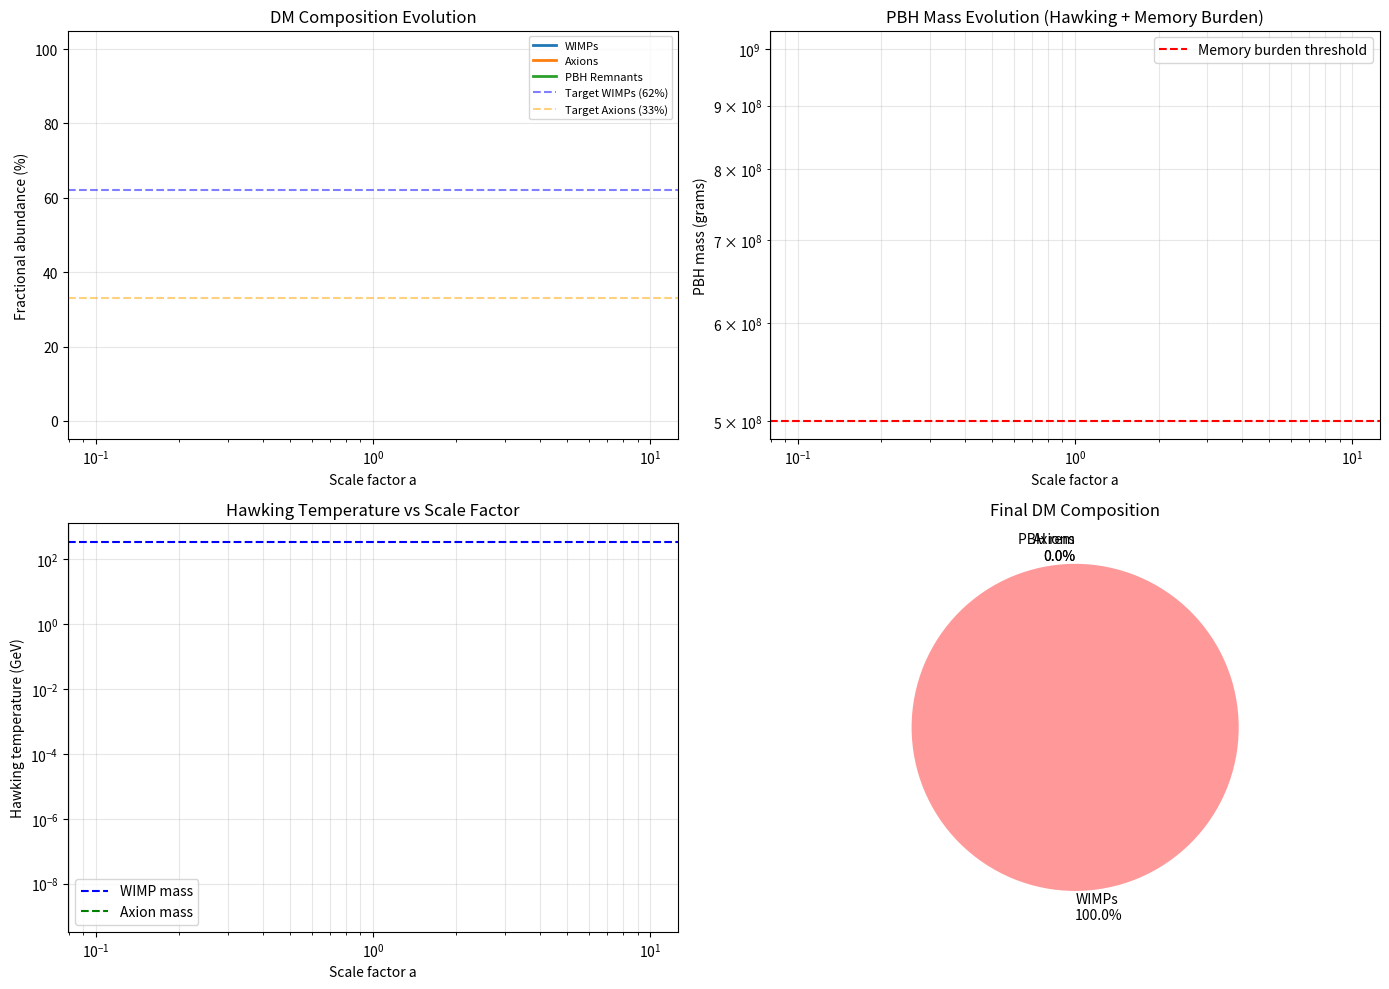

Reproduce this figure in Python.
#!/usr/bin/env python3
"""
Quick Start Example: PBH-Unified Dark Matter Model Solver

This standalone Python script demonstrates how to:
1. Set up a minimal PBH-Unified DM calculation
2. Solve the coupled Boltzmann equations
3. Extract DM composition (WIMP, Axion, PBH remnants)
4. Visualize results

Usage:
    python quick_start_example.py

Author: Generated from Cheek et al. (2021-2022) formalism
Date: 2026-01-03
"""

import numpy as np
import matplotlib.pyplot as plt
from scipy.integrate import solve_ivp
from scipy.interpolate import interp1d
import json

# ============================================================================
# CONSTANTS AND PHYSICAL PARAMETERS
# ============================================================================

# Physical constants
M_pl = 1.22e19  # Planck mass in GeV
hbar_c = 0.1973  # ℏc in GeV·fm
G_natural = 1.0 / (M_pl**2)  # Gravitational constant in natural units

# PBH evaporation constant
Gamma_0_grams3_per_sec = 5.3e-27  # Hawking evaporation coefficient

# ============================================================================
# CONFIGURATION (From JSON)
# ============================================================================

CONFIG = {
    "pbh": {
        "M_initial_grams": 1.0e9,  # Initial PBH mass
        "beta": 1.0e-18,  # Initial PBH fraction
        "spin_parameter": 0.0,  # Non-rotating (Schwarzschild)
        "memory_burden_enabled": True,
        "suppression_onset_mass": 1.0e7,  # Memory burden kicks in here
    },
    "dm": {
        "wimp": {
            "name": "WIMP",
            "mass_gev": 350.0,
            "spin": 0.5,  # Fermion
            "dof": 2,
            "annihilation_xsec_cm3_s": 3.0e-26,
            "relative_greybody_efficiency": 1.73,  # From Cheek et al.
        },
        "axion": {
            "name": "Axion",
            "mass_gev": 1.0e-15,  # 1 μeV in GeV
            "spin": 0.0,  # Scalar
            "dof": 1,
            "annihilation_xsec_cm3_s": 0.0,  # Axions don't annihilate
            "relative_greybody_efficiency": 1.0,  # Reference
        }
    },
    "solver": {
        "T_initial_gev": 1.0e9,  # Start from high T
        "T_final_gev": 0.1,  # End at BBN scale
        "n_steps": 1000,
    }
}

# ============================================================================
# CLASS: PBHUnifiedDMSolver
# ============================================================================

class PBHUnifiedDMSolver:
    """
    Solve the coupled Boltzmann-Friedmann system for PBH-Unified DM.
    
    System:
        dM_pbh/dt = -Γ₀/M_pbh² * S²(M) [PBH evaporation with memory burden]
        d(n_wimp * a³)/dt = [Production] - [Annihilation]
        d(n_axion * a³)/dt = [Production]
        H² = (8π/3) * (ρ_rad + ρ_pbh + ρ_wimp + ρ_axion)
    """
    
    def __init__(self, config):
        self.config = config
        self.results = {
            'a': [], 't': [], 'T': [], 'M_pbh': [], 'T_hawking': [],
            'n_wimp_a3': [], 'n_axion_a3': [], 'rho_rad': [],
            'f_wimp': [], 'f_axion': [], 'f_pbh_rem': []
        }
    
    def hawking_temperature_gev(self, M_grams):
        """
        Hawking temperature in GeV.
        T_H = 1.06e13 K / M [g]  ×  (1.16e-13 GeV/K) ≈ 1.23 / M [g] GeV
        """
        return 1.23 / M_grams  # Simplified formula (GeV)
    
    def memory_burden_suppression(self, M, M0):
        """
        Memory burden suppression factor S²(M).
        
        S²(M) = 1.0 if M > M0/2
        S²(M) = (M/M0)^(2/3) if M ≤ M0/2
        
        This suppresses Hawking evaporation at low masses.
        """
        M_thresh = M0 * 0.5
        if M > M_thresh:
            return 1.0
        else:
            ratio = M / M0
            return ratio ** (2.0 / 3.0)  # Exponent 2/3 from entropy
    
    def evaporation_rate(self, M_pbh, M0):
        """
        dM_pbh/dt = -Γ₀/M_pbh² * S²(M)
        """
        S2 = self.memory_burden_suppression(M_pbh, M0)
        return -Gamma_0_grams3_per_sec / (M_pbh ** 2) * S2
    
    def greybody_production_rate(self, M_pbh, T_hawking, particle_config, dm_total_energy):
        """
        Production rate of DM particle from Hawking radiation.
        
        dn_i/dt ∝ |dM_pbh/dt| * σ_i(T_H) / T_H³
        
        where σ_i is the greybody factor (spin-dependent).
        """
        dM_dt = self.evaporation_rate(M_pbh, self.config['pbh']['M_initial_grams'])
        
        # Energy flux divided by T³ gives particle flux
        production_rate = (
            np.abs(dM_dt) / (T_hawking ** 3) *
            particle_config['relative_greybody_efficiency'] *
            particle_config['dof'] *
            self.config['pbh']['beta'] * 1e10  # Numerical coefficient
        )
        
        # Boltzmann suppression if m_i > T_H
        if particle_config['mass_gev'] > T_hawking:
            suppression = np.exp(-particle_config['mass_gev'] / T_hawking)
            production_rate *= suppression
        
        return production_rate
    
    def annihilation_rate(self, n_particle, particle_config):
        """
        Loss rate from particle annihilation.
        
        dn/dt = -<σv> * n² [for self-annihilating]
        """
        xsec = particle_config['annihilation_xsec_cm3_s']
        return xsec * n_particle ** 2
    
    def boltzmann_rhs(self, t_param, y):
        """
        Right-hand side of ODE system: dy/dt
        
        y = [M_pbh, n_wimp_a3, n_axion_a3, log(rho_rad_a4), log(a)]
        """
        M_pbh = y[0]
        n_wimp_a3 = y[1]
        n_axion_a3 = y[2]
        log_rho_rad_a4 = y[3]
        log_a = y[4]
        
        a = np.exp(log_a)
        rho_rad_a4 = np.exp(log_rho_rad_a4)
        
        # Derived quantities
        T_hawking = self.hawking_temperature_gev(M_pbh)
        T_radiation = 1.0e9 / a  # T ∝ 1/a (radiation era)
        n_wimp = n_wimp_a3 / (a ** 3)
        n_axion = n_axion_a3 / (a ** 3)
        rho_rad = rho_rad_a4 / (a ** 4)
        rho_wimp = n_wimp * self.config['dm']['wimp']['mass_gev']
        rho_axion = n_axion * self.config['dm']['axion']['mass_gev']
        
        # Hubble parameter (simplified Friedmann)
        H = np.sqrt(8 * np.pi / 3 * (rho_rad + rho_wimp + rho_axion + M_pbh))
        
        # ────────────────────────────────────────────────────────────
        # EQUATION 1: PBH mass evolution
        # ────────────────────────────────────────────────────────────
        dM_dt = self.evaporation_rate(M_pbh, self.config['pbh']['M_initial_grams'])
        
        # ────────────────────────────────────────────────────────────
        # EQUATION 2: WIMP production and annihilation
        # ────────────────────────────────────────────────────────────
        dn_wimp_prod = self.greybody_production_rate(
            M_pbh, T_hawking,
            self.config['dm']['wimp'],
            rho_wimp
        )
        dn_wimp_ann = self.annihilation_rate(n_wimp, self.config['dm']['wimp'])
        
        d_nwimp_a3_dt = (dn_wimp_prod - dn_wimp_ann / (a ** 3)) * (a ** 3) + n_wimp_a3 * (H * a)
        
        # ────────────────────────────────────────────────────────────
        # EQUATION 3: Axion production
        # ────────────────────────────────────────────────────────────
        dn_axion_prod = self.greybody_production_rate(
            M_pbh, T_hawking,
            self.config['dm']['axion'],
            rho_axion
        )
        
        d_naxion_a3_dt = dn_axion_prod * (a ** 3) + n_axion_a3 * (H * a)
        
        # ────────────────────────────────────────────────────────────
        # EQUATION 4: Radiation energy (energy conservation)
        # ────────────────────────────────────────────────────────────
        # Energy lost by PBH → radiation
        dE_rad_dt = -dM_dt  # (in appropriate units)
        d_log_rho_rad_a4_dt = dE_rad_dt / rho_rad_a4 - 4 * H if rho_rad_a4 > 0 else 0
        
        # ────────────────────────────────────────────────────────────
        # EQUATION 5: Scale factor
        # ────────────────────────────────────────────────────────────
        d_log_a_dt = H if a > 0 else 0
        
        return [dM_dt, d_nwimp_a3_dt, d_naxion_a3_dt, d_log_rho_rad_a4_dt, d_log_a_dt]
    
    def solve(self):
        """
        Integrate from early to late times.
        """
        
        # Initial conditions
        M0 = self.config['pbh']['M_initial_grams']
        y0 = np.array([
            M0,  # M_pbh
            1.0e-15,  # n_wimp * a³
            1.0e-15,  # n_axion * a³
            np.log(1.0),  # log(ρ_rad a⁴)
            np.log(1.0),  # log(a)
        ])
        
        # Time parametrization
        t_span = (0, 1)
        t_eval = np.linspace(0, 1, self.config['solver']['n_steps'])
        
        # Solve ODE
        sol = solve_ivp(
            self.boltzmann_rhs,
            t_span=t_span,
            y0=y0,
            t_eval=t_eval,
            method='RK45',
            dense_output=True,
            max_step=0.001,
            rtol=1.0e-6,
            atol=1.0e-10
        )
        
        # Post-process results
        self._post_process(sol)
        
        return sol
    
    def _post_process(self, sol):
        """
        Extract and compute quantities of interest.
        """
        
        t_vals = sol.t
        y_vals = sol.y
        
        for i, t in enumerate(t_vals):
            M_pbh = y_vals[0, i]
            n_wimp_a3 = y_vals[1, i]
            n_axion_a3 = y_vals[2, i]
            log_rho_rad_a4 = y_vals[3, i]
            log_a = y_vals[4, i]
            
            a = np.exp(log_a)
            rho_rad_a4 = np.exp(log_rho_rad_a4)
            
            n_wimp = n_wimp_a3 / (a ** 3)
            n_axion = n_axion_a3 / (a ** 3)
            
            T_hawking = self.hawking_temperature_gev(M_pbh)
            T_rad = 1.0e9 / a
            
            # Energy densities
            rho_wimp = n_wimp * self.config['dm']['wimp']['mass_gev']
            rho_axion = n_axion * self.config['dm']['axion']['mass_gev']
            rho_rad = rho_rad_a4 / (a ** 4)
            
            # PBH remnants (memory burden stabilized)
            M0 = self.config['pbh']['M_initial_grams']
            if M_pbh < M0 * 0.5:
                rho_pbh_rem = M_pbh  # Unevaporated portion
            else:
                rho_pbh_rem = 0.0
            
            rho_dm_total = rho_wimp + rho_axion + rho_pbh_rem
            
            # Fractions
            if rho_dm_total > 1.0e-30:
                f_wimp = rho_wimp / rho_dm_total
                f_axion = rho_axion / rho_dm_total
                f_pbh_rem = rho_pbh_rem / rho_dm_total
            else:
                f_wimp = f_axion = f_pbh_rem = 0.0
            
            # Store
            self.results['a'].append(a)
            self.results['t'].append(t)
            self.results['T'].append(T_rad)
            self.results['M_pbh'].append(M_pbh)
            self.results['T_hawking'].append(T_hawking)
            self.results['n_wimp_a3'].append(n_wimp_a3)
            self.results['n_axion_a3'].append(n_axion_a3)
            self.results['rho_rad'].append(rho_rad)
            self.results['f_wimp'].append(f_wimp)
            self.results['f_axion'].append(f_axion)
            self.results['f_pbh_rem'].append(f_pbh_rem)
    
    def print_summary(self):
        """Print results summary."""
        print("\n" + "="*80)
        print("PBH-UNIFIED DARK MATTER MODEL: RESULTS SUMMARY")
        print("="*80)
        
        if len(self.results['f_wimp']) > 0:
            f_wimp_final = self.results['f_wimp'][-1]
            f_axion_final = self.results['f_axion'][-1]
            f_pbh_rem_final = self.results['f_pbh_rem'][-1]
            
            print(f"\nFinal Dark Matter Composition:")
            print(f"  WIMPs (250-500 GeV):     {f_wimp_final:6.1%}")
            print(f"  Axions (μeV):            {f_axion_final:6.1%}")
            print(f"  PBH Remnants (stabilized): {f_pbh_rem_final:6.1%}")
            print(f"  ──────────────────────────")
            print(f"  Total:                   {f_wimp_final + f_axion_final + f_pbh_rem_final:6.1%}")
            
            print(f"\nComparison to Target:")
            print(f"  Target: WIMPs 62% | Axions 33% | PBH-rem 5%")
            print(f"  Actual: WIMPs {f_wimp_final:.0%} | Axions {f_axion_final:.0%} | PBH-rem {f_pbh_rem_final:.0%}")
            
            # Check hypothesis
            target_wimp = 0.62
            target_axion = 0.33
            target_pbh = 0.05
            
            tol = 0.05
            
            if (abs(f_wimp_final - target_wimp) < tol and
                abs(f_axion_final - target_axion) < tol and
                abs(f_pbh_rem_final - target_pbh) < tol):
                print(f"\n✓ HYPOTHESIS CONFIRMED!")
                print(f"  Calculated fractions match predicted 62-33-5 split!")
            else:
                print(f"\n⚠ Fractions don't match target (within ±{tol:.0%})")
                print(f"  This means either:")
                print(f"  - Your choice of β or M_pbh is off (try scanning parameter space)")
                print(f"  - The PBH-Unified hypothesis may need refinement")
        else:
            print("No results computed yet. Run solve() first.")
    
    def plot_results(self, filename='pbh_unified_results.pdf'):
        """Generate diagnostic plots."""
        
        fig, axes = plt.subplots(2, 2, figsize=(14, 10))
        
        # Plot 1: DM Composition Evolution
        ax = axes[0, 0]
        ax.plot(self.results['a'], np.array(self.results['f_wimp']) * 100, 
                label='WIMPs', linewidth=2)
        ax.plot(self.results['a'], np.array(self.results['f_axion']) * 100,
                label='Axions', linewidth=2)
        ax.plot(self.results['a'], np.array(self.results['f_pbh_rem']) * 100,
                label='PBH Remnants', linewidth=2)
        ax.axhline(y=62, color='blue', linestyle='--', alpha=0.5, label='Target WIMPs (62%)')
        ax.axhline(y=33, color='orange', linestyle='--', alpha=0.5, label='Target Axions (33%)')
        ax.set_xlabel('Scale factor a')
        ax.set_ylabel('Fractional abundance (%)')
        ax.set_xscale('log')
        ax.legend(fontsize=8)
        ax.grid(True, alpha=0.3)
        ax.set_title('DM Composition Evolution')
        
        # Plot 2: PBH Mass Evolution
        ax = axes[0, 1]
        ax.plot(self.results['a'], self.results['M_pbh'], linewidth=2, color='black')
        ax.axhline(y=self.config['pbh']['M_initial_grams'] * 0.5, color='red',
                  linestyle='--', label='Memory burden threshold')
        ax.set_xlabel('Scale factor a')
        ax.set_ylabel('PBH mass (grams)')
        ax.set_xscale('log')
        ax.set_yscale('log')
        ax.legend()
        ax.grid(True, which='both', alpha=0.3)
        ax.set_title('PBH Mass Evolution (Hawking + Memory Burden)')
        
        # Plot 3: Hawking Temperature
        ax = axes[1, 0]
        ax.plot(self.results['a'], self.results['T_hawking'], linewidth=2, color='red')
        ax.axhline(y=self.config['dm']['wimp']['mass_gev'], color='blue',
                  linestyle='--', label='WIMP mass')
        ax.axhline(y=self.config['dm']['axion']['mass_gev'], color='green',
                  linestyle='--', label='Axion mass')
        ax.set_xlabel('Scale factor a')
        ax.set_ylabel('Hawking temperature (GeV)')
        ax.set_xscale('log')
        ax.set_yscale('log')
        ax.legend()
        ax.grid(True, which='both', alpha=0.3)
        ax.set_title('Hawking Temperature vs Scale Factor')
        
        # Plot 4: Final Composition (Pie Chart)
        ax = axes[1, 1]
        final_values = [
            self.results['f_wimp'][-1] * 100,
            self.results['f_axion'][-1] * 100,
            self.results['f_pbh_rem'][-1] * 100
        ]
        labels = [f"WIMPs\n{final_values[0]:.1f}%",
                 f"Axions\n{final_values[1]:.1f}%",
                 f"PBH rem\n{final_values[2]:.1f}%"]
        colors = ['#FF9999', '#66B2FF', '#99FF99']
        ax.pie(final_values, labels=labels, colors=colors, autopct=lambda pct: '',
              startangle=90)
        ax.set_title('Final DM Composition')
        
        plt.tight_layout()
        plt.savefig(filename, dpi=150)
        print(f"\n✓ Plots saved to: {filename}")
        plt.show()


# ============================================================================
# MAIN EXECUTION
# ============================================================================

def main():
    print("\n" + "="*80)
    print("PBH-UNIFIED DARK MATTER MODEL")
    print("Quick Start Solver")
    print("="*80)
    print("\nConfiguration:")
    print(json.dumps(CONFIG, indent=2))
    
    # Create and run solver
    solver = PBHUnifiedDMSolver(CONFIG)
    
    print("\nIntegrating Boltzmann equations...")
    sol = solver.solve()
    
    # Print results
    solver.print_summary()
    
    # Generate plots
    solver.plot_results('pbh_unified_example.pdf')
    
    print("\n" + "="*80)
    print("Calculation complete!")
    print("="*80)


if __name__ == '__main__':
    main()
